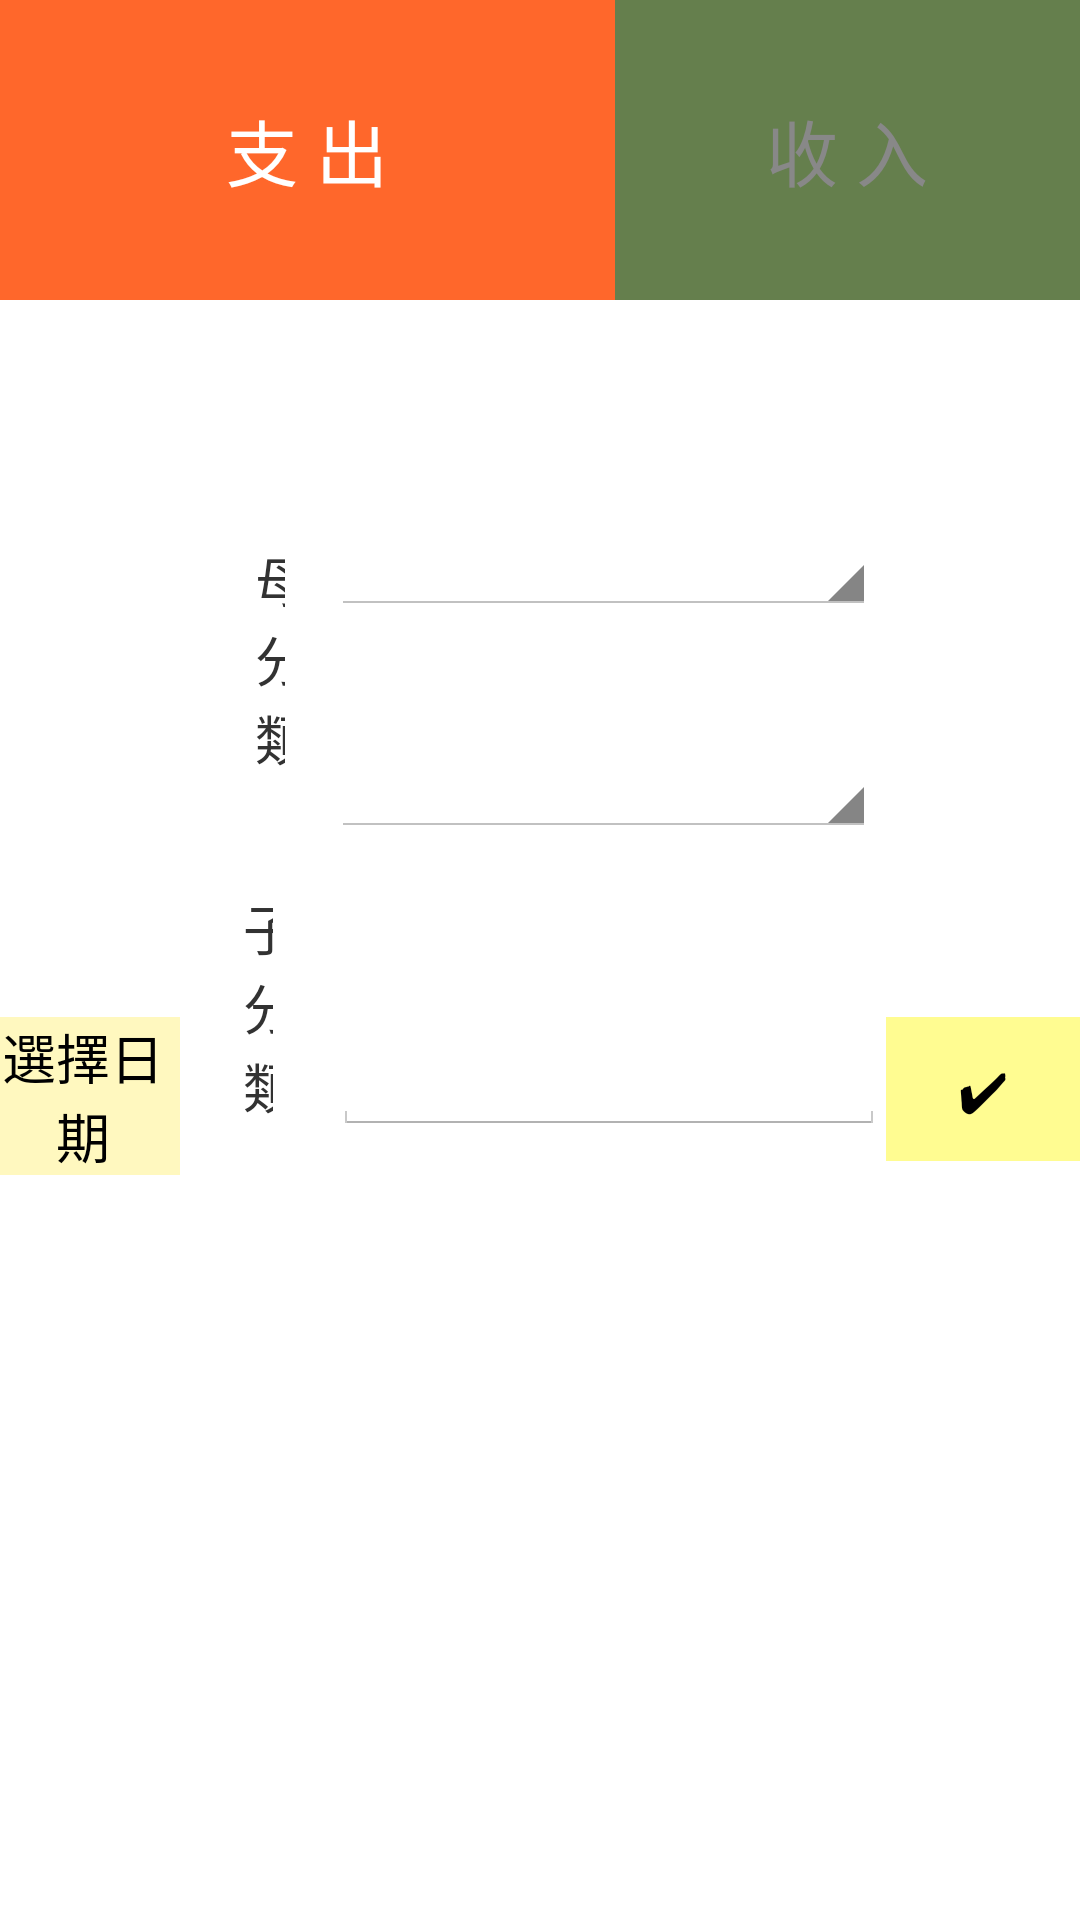

Android layout source for this screen:
<!-- AndroidManifest.xml: application theme AppTheme -->
<!-- res/layout/activity_accounting_enter2.xml -->
<?xml version="1.0" encoding="utf-8"?>
<RelativeLayout xmlns:android="http://schemas.android.com/apk/res/android"
    xmlns:app="http://schemas.android.com/apk/res-auto"
    xmlns:tools="http://schemas.android.com/tools"
    android:layout_width="match_parent"
    android:layout_height="match_parent"
    tools:context=".AccountingEnter2">

    <Button
        android:id="@+id/button39"
        android:layout_width="205dp"
        android:layout_height="100dp"
        android:layout_alignParentStart="true"
        android:layout_alignParentTop="true"
        android:layout_marginStart="0dp"
        android:layout_marginLeft="0dp"
        android:layout_marginTop="0dp"

        android:layout_marginEnd="0dp"
        android:layout_marginBottom="205dp"
        android:background="#FF672B"
        android:text="支 出"
        android:textColor="#FFFFFF"
        android:textSize="24sp"
        />

    <Button
        android:id="@+id/btntoincenter"
        android:layout_width="210dp"
        android:layout_height="100dp"
        android:layout_alignParentTop="true"
        android:layout_marginStart="0dp"
        android:layout_marginTop="0dp"
        android:layout_toEndOf="@+id/button39"
        android:background="#657F4D"
        android:text="收 入"
        android:textColor="#888888"
        android:textSize="24sp"
         />

    <TextView
        android:id="@+id/textView16"
        android:layout_width="wrap_content"
        android:layout_height="wrap_content"
        android:layout_alignParentStart="true"
        android:layout_alignParentTop="true"
        android:layout_alignParentEnd="true"
        android:layout_marginStart="85dp"
        android:layout_marginTop="180dp"
        android:layout_marginEnd="265dp"
        android:text="母分類"
        android:textSize="18sp"
       />

    <TextView
        android:id="@+id/textView15"
        android:layout_width="wrap_content"
        android:layout_height="wrap_content"
        android:layout_below="@+id/textView16"
        android:layout_alignParentStart="true"
        android:layout_alignParentEnd="true"
        android:layout_marginStart="81dp"
        android:layout_marginTop="37dp"
        android:layout_marginEnd="269dp"
        android:text="子分類"
        android:textSize="18sp" />

    <Spinner
        android:id="@+id/mlabel"
        android:layout_width="wrap_content"
        android:layout_height="59dp"
        android:layout_alignParentTop="true"
        android:layout_alignParentEnd="true"
        android:layout_marginStart="-250dp"
        android:layout_marginTop="146dp"
        android:layout_marginEnd="68dp"
        android:layout_toEndOf="@+id/textView16"

        />

    <Spinner
        android:id="@+id/plabel"
        android:layout_width="wrap_content"
        android:layout_height="56dp"
        android:layout_below="@+id/mlabel"
        android:layout_alignParentEnd="true"
        android:layout_marginStart="-250dp"
        android:layout_marginTop="18dp"
        android:layout_marginEnd="68dp"
        android:layout_toEndOf="@+id/textView15" />

    <Button
        android:id="@+id/date_btn"
        android:layout_width="116dp"
        android:layout_height="wrap_content"
        android:layout_alignParentStart="true"
        android:layout_alignParentTop="true"
        android:layout_alignParentEnd="true"
        android:layout_marginStart="-5dp"
        android:layout_marginTop="339dp"
        android:layout_marginEnd="300dp"
        android:background="#FFF8BF"
        android:text="選擇日期" />

    <EditText
        android:id="@+id/number"
        android:layout_width="184dp"
        android:layout_height="wrap_content"
        android:layout_alignParentStart="true"
        android:layout_alignParentTop="true"
        android:layout_marginStart="111dp"
        android:layout_marginTop="339dp"
        android:layout_marginEnd="8dp"


        android:ems="10"
        android:inputType="number" />

    <Button
        android:id="@+id/get_Data_btn"
        android:layout_width="113dp"
        android:layout_height="wrap_content"
        android:layout_alignParentTop="true"
        android:layout_marginStart="-8dp"
        android:layout_marginTop="339dp"
        android:layout_toEndOf="@+id/number"
        android:background="#FFFC91"
        android:text="✔" />

</RelativeLayout>
<!-- resources referenced by this layout -->
<resources>
  <style name="AppTheme" parent="android:Theme.Holo.Light.DarkActionBar">	
          
         
      </style>
</resources>
